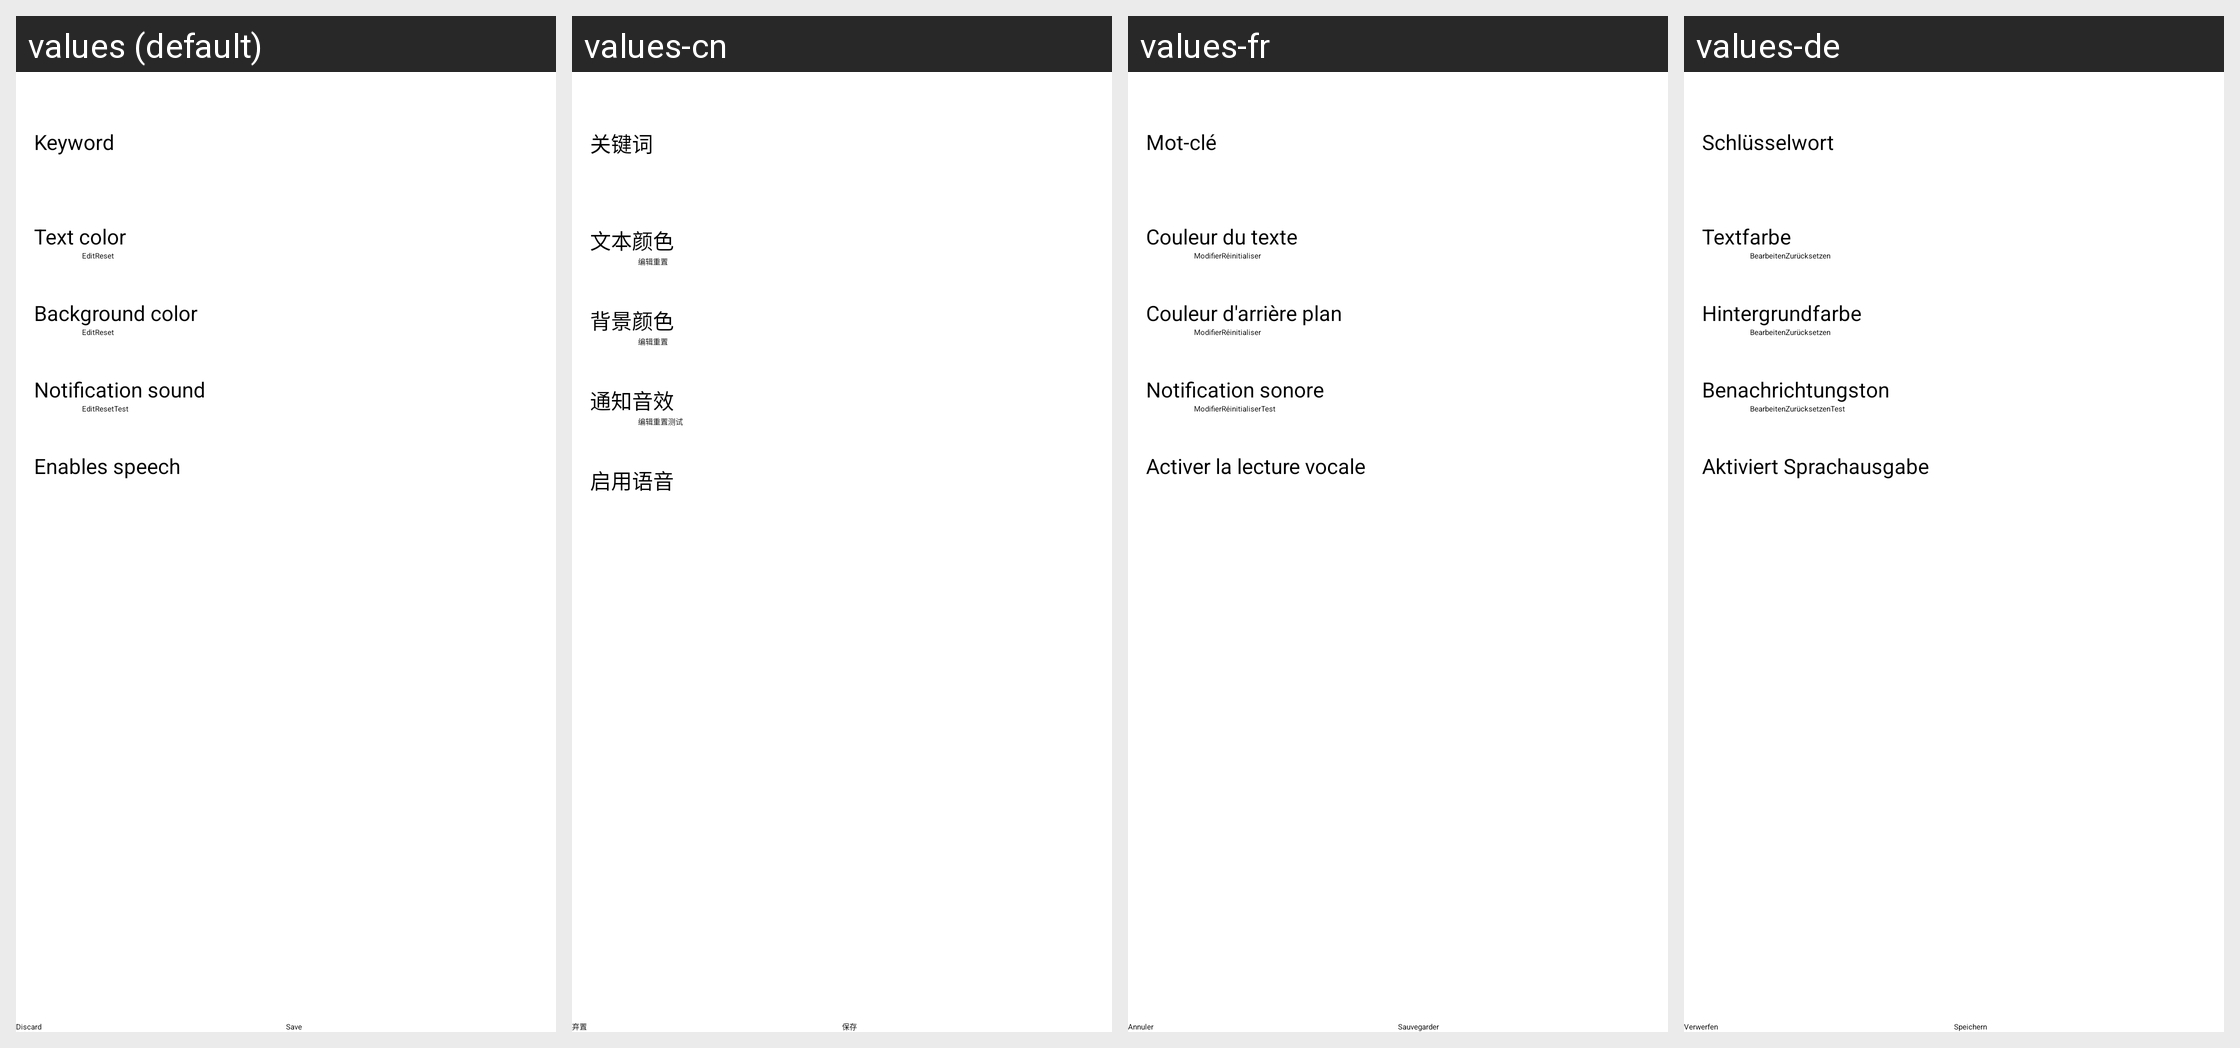

The same Android screen rendered under several of its app's locales, left to right. List the strings drawn on it with the default value and each locale's translation.
Android screen res/layout/act_highlight_edit.xml rendered under 4 locales, left to right: values (default), values-cn, values-fr, values-de. Device: Nexus 5 (rendered at 1080×1920; each locale shown at half size, 540×960, under a caption strip naming it); theme Theme.App.Starting.
Other locales in the repository, not shown: values-ar, values-bg, values-ca, values-cy, values-he, values-hu, values-iw, values-ja, values-kab, values-kn, values-ko, values-lv, values-nb-rNO, values-nl, values-pl, values-pt, values-pt-rBR, values-ru, values-ta, values-tr, values-zh-rCN, values-zh-rTW.
Strings drawn on this screen, with the default value and each locale's value (text and hints the layout hard-codes, and strings that could not be matched under every locale, appear in the picture but are not listed):

keyword
  values: Keyword
  values-cn: 关键词
  values-fr: Mot-clé
  values-de: Schlüsselwort

text_color
  values: Text color
  values-cn: 文本颜色
  values-fr: Couleur du texte
  values-de: Textfarbe

edit
  values: Edit
  values-cn: 编辑
  values-fr: Modifier
  values-de: Bearbeiten

reset
  values: Reset
  values-cn: 重置
  values-fr: Réinitialiser
  values-de: Zurücksetzen

background_color
  values: Background color
  values-cn: 背景颜色
  values-fr: Couleur d'arrière plan
  values-de: Hintergrundfarbe

notification_sound
  values: Notification sound
  values-cn: 通知音效
  values-fr: Notification sonore
  values-de: Benachrichtungston

test
  values: Test
  values-cn: 测试
  values-fr: Test
  values-de: Test

enable_speech
  values: Enables speech
  values-cn: 启用语音
  values-fr: Activer la lecture vocale
  values-de: Aktiviert Sprachausgabe
